8-way image classification set "Children Dataset" from GitHub (KaiserTrelles/Cardiac-Decision-Support-System-IoMT-AI-DDS); label vocabulary: AFIB, AVNRT, AVRT, atrial paced, normal, PJC, preexcitated PAC, ventricular paced.

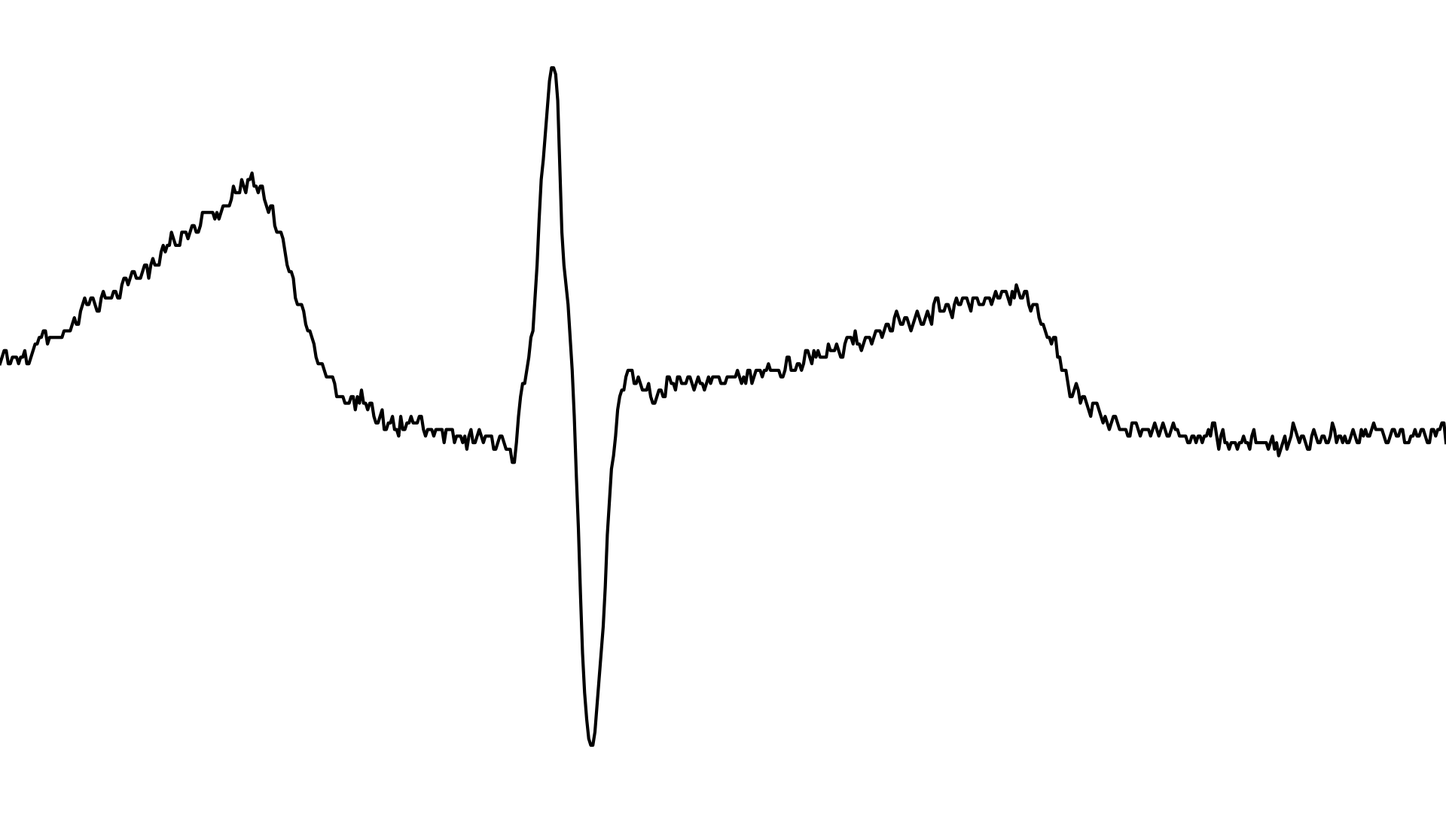
Label: PJC

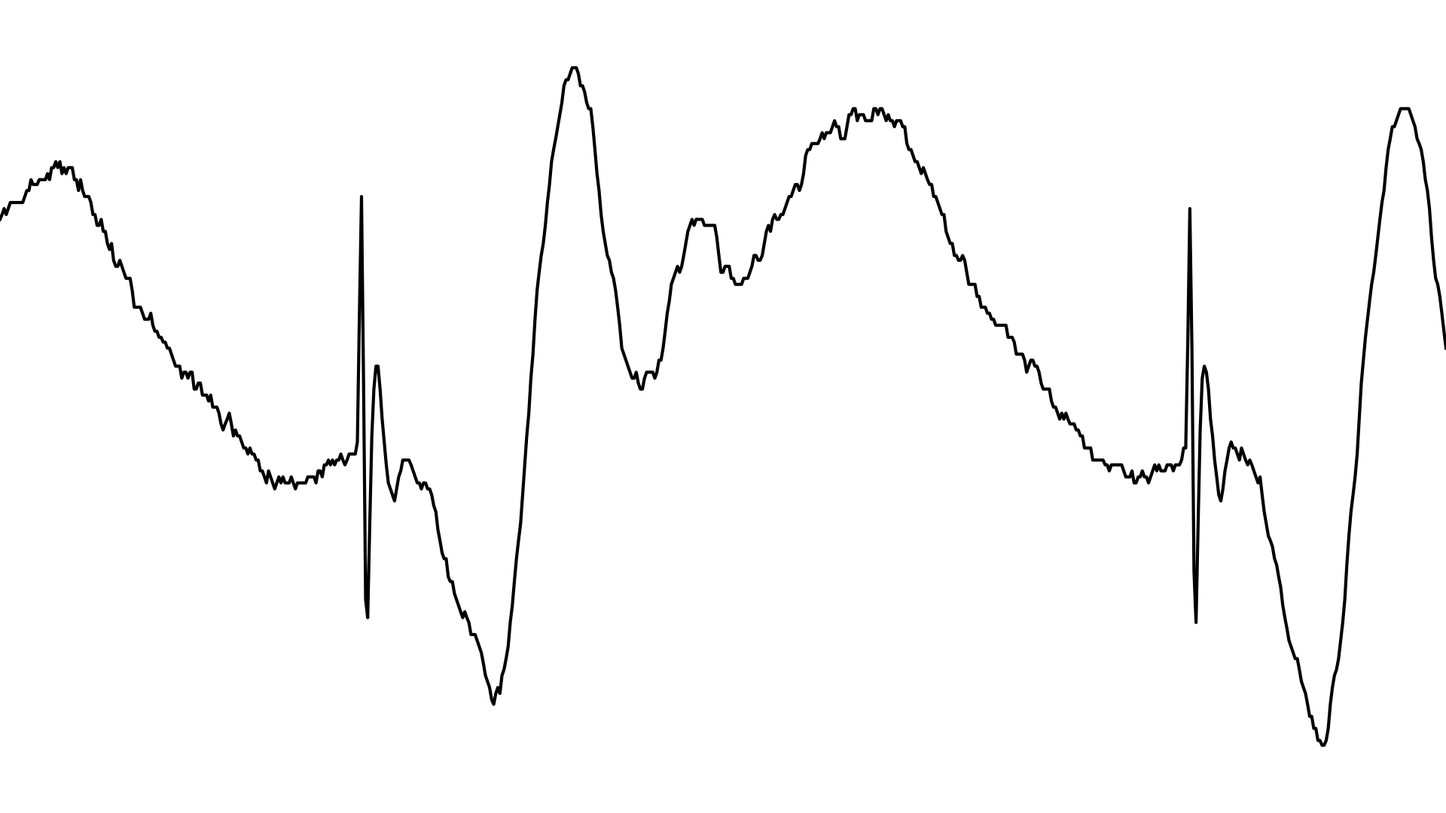
Label: ventricular paced

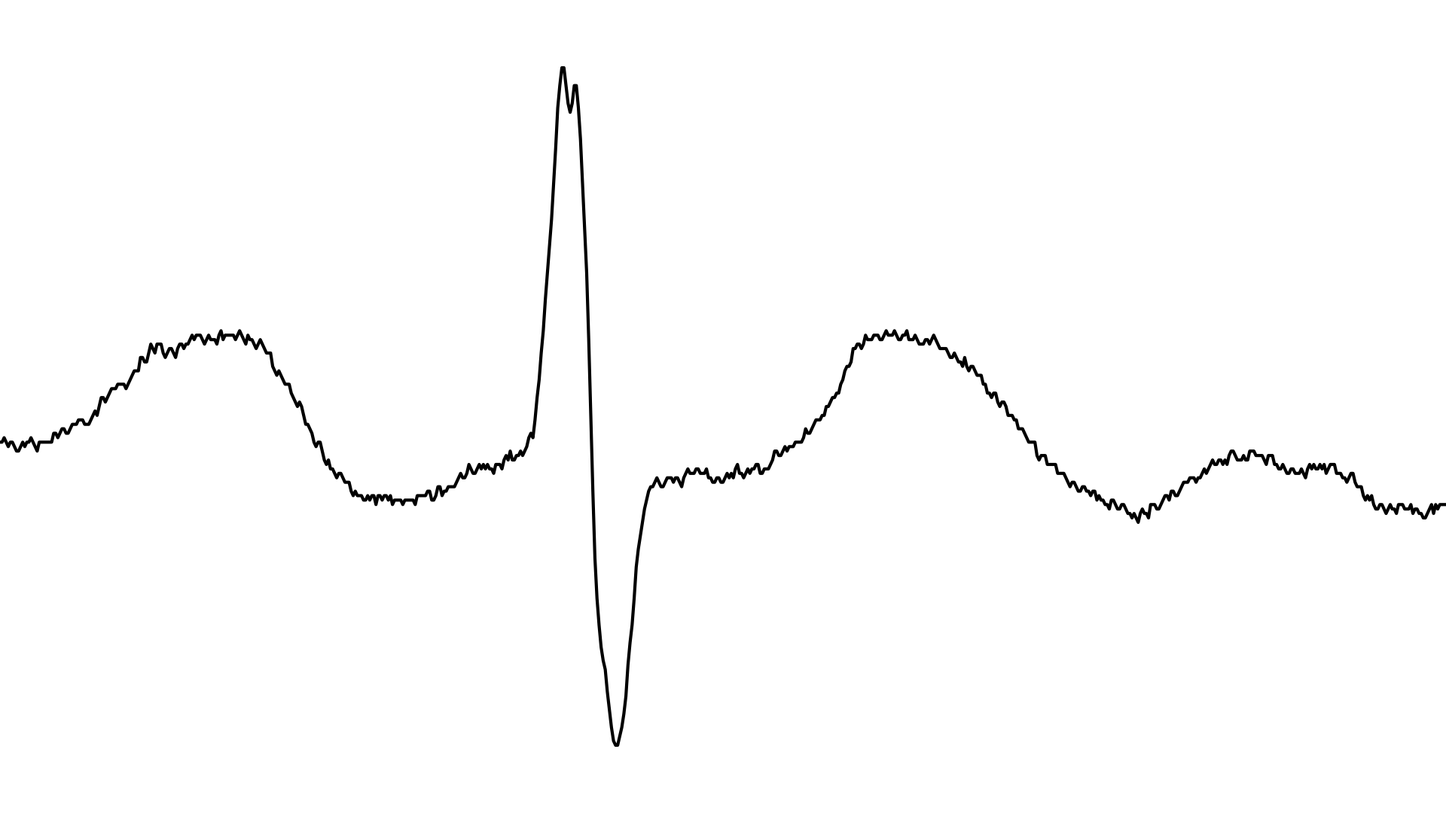
Label: AFIB

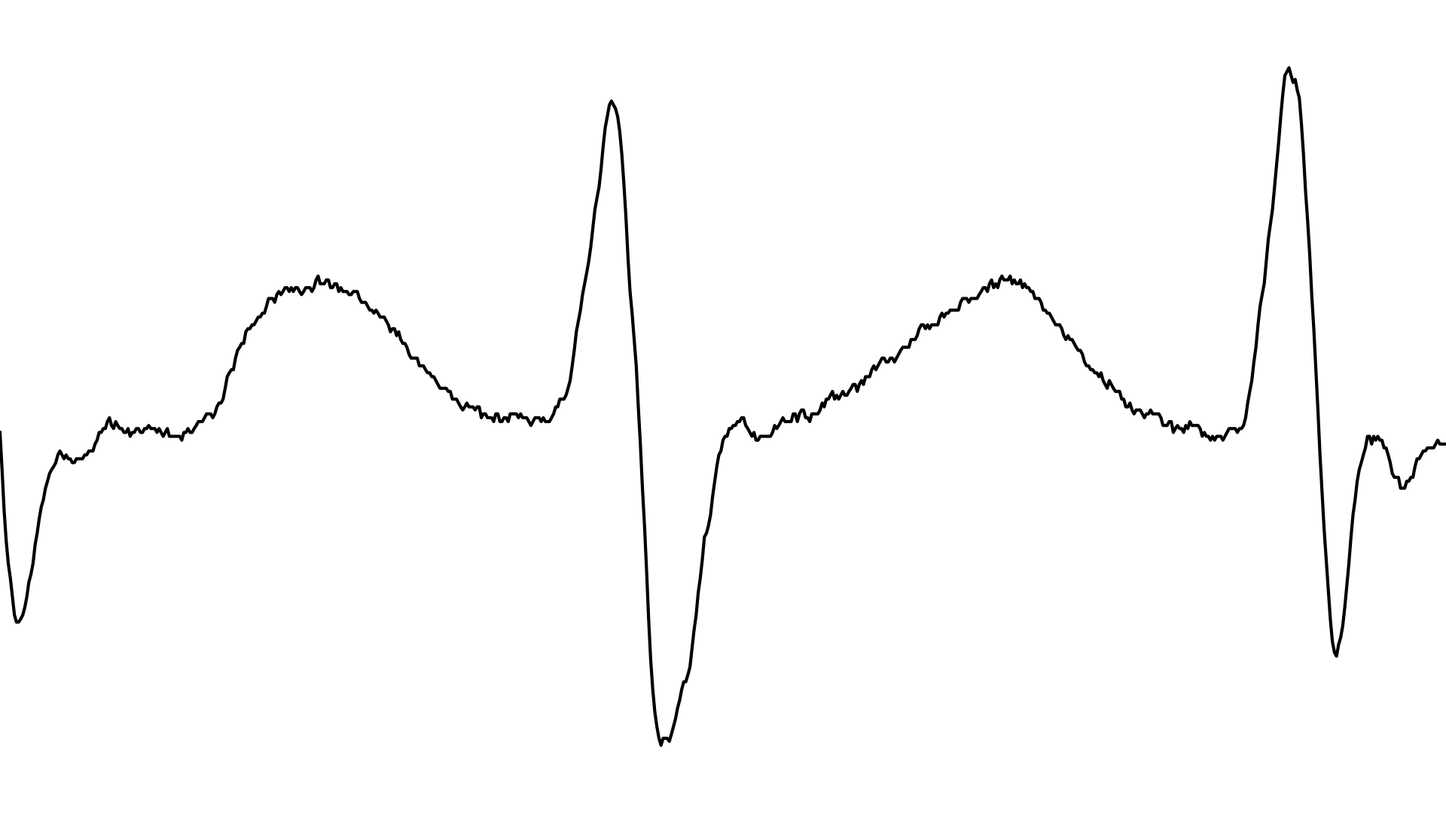
Label: AVNRT

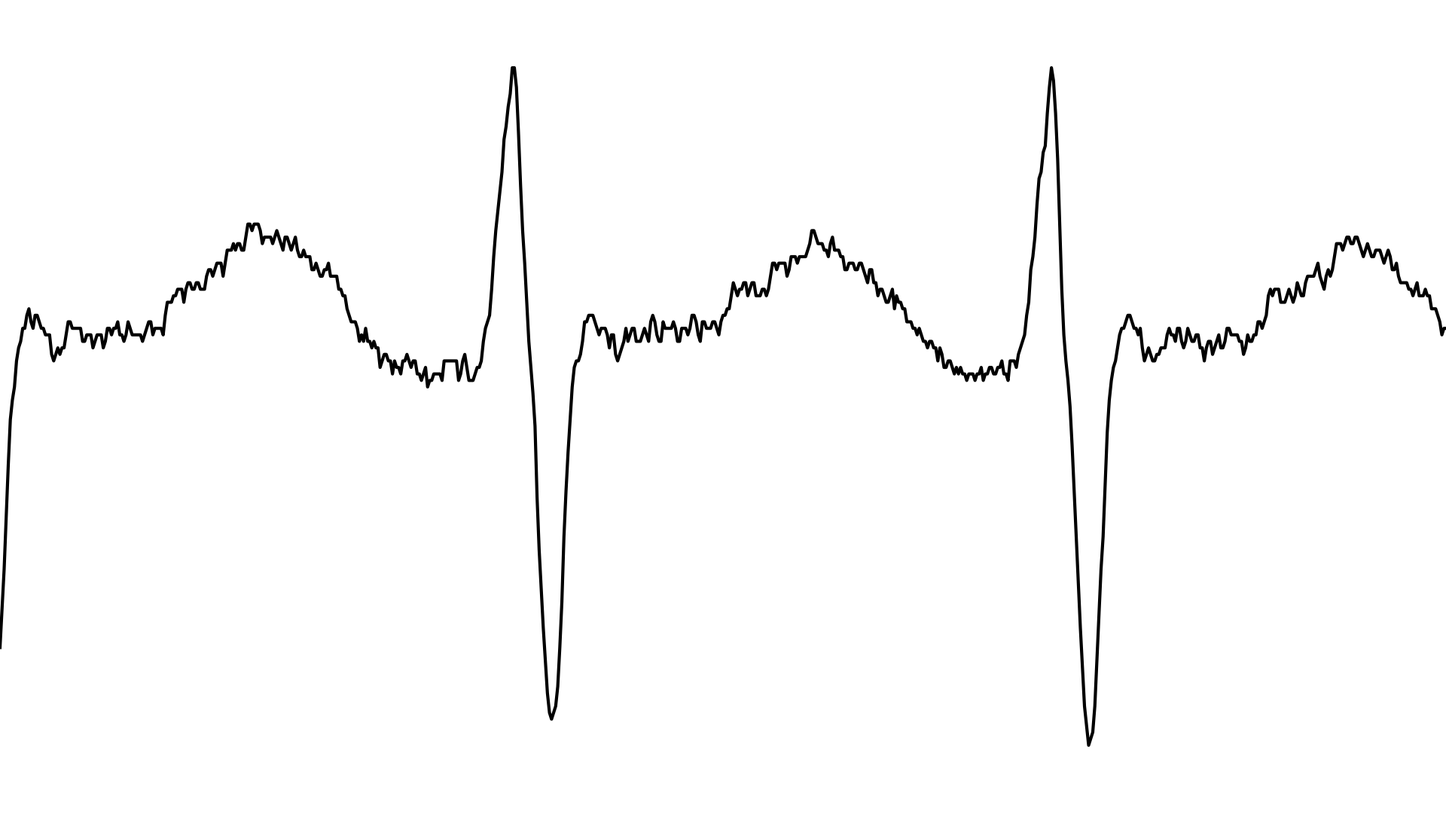
Label: AVRT

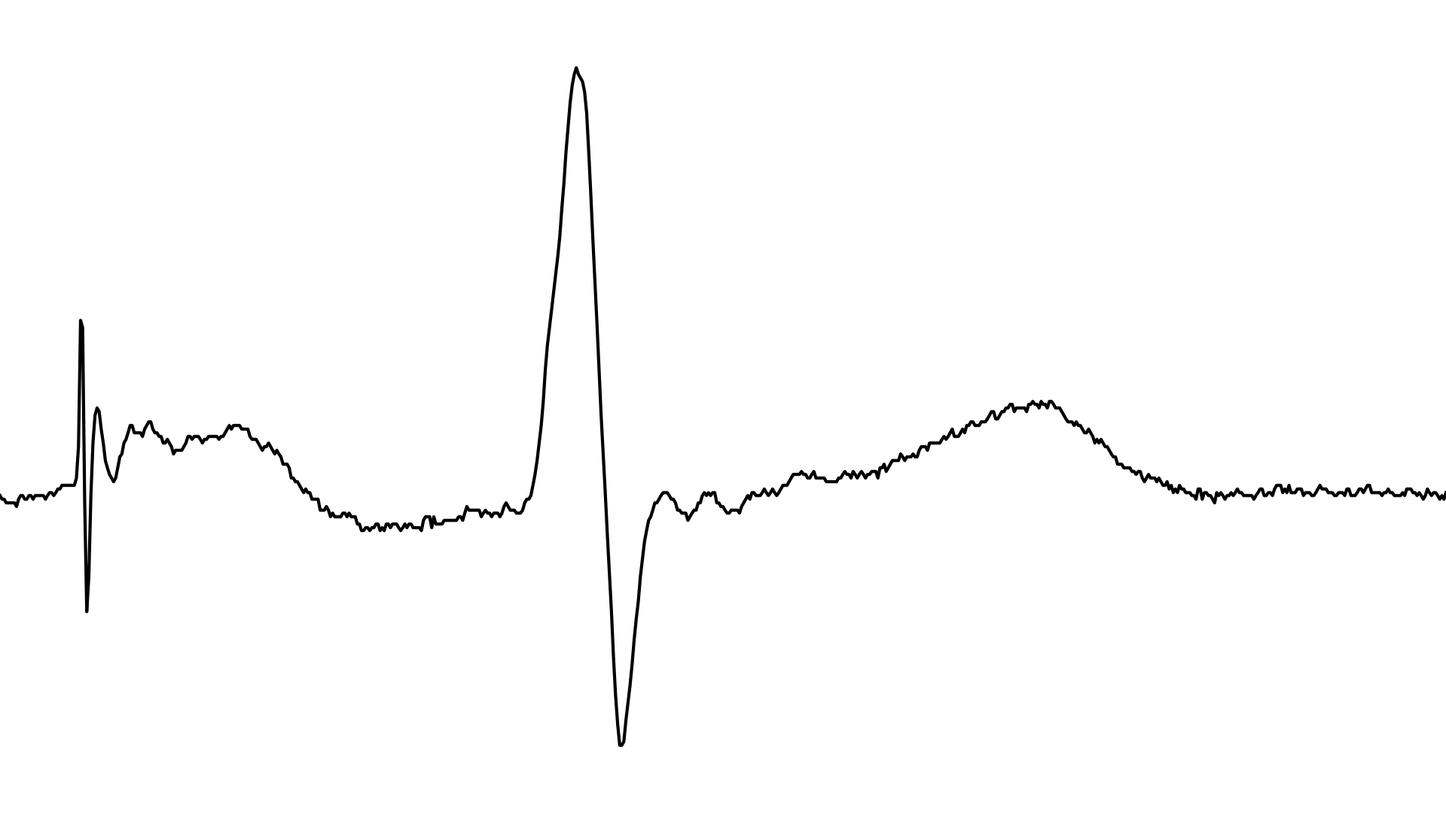
Label: atrial paced
